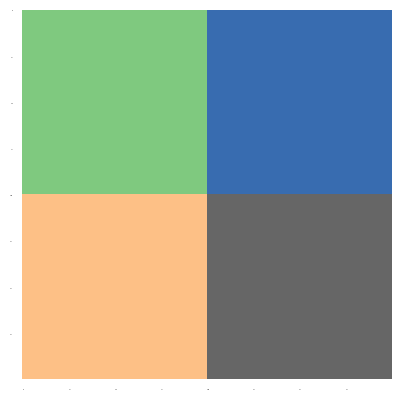

This figure's Python source:
import matplotlib as mpl
import matplotlib.pyplot as plt
import numpy as np

mpl.rcParams.update({'image.cmap': 'Accent',
                     'image.interpolation': 'none',
                     'xtick.major.width': 0,
                     'xtick.labelsize': 0,
                     'ytick.major.width': 0,
                     'ytick.labelsize': 0,
                     'axes.linewidth': 0})


aux = np.ones((100, 100), dtype=int)
src = np.vstack([np.c_[aux, 2*aux], np.c_[3*aux, 5*aux]])
plt.imshow(src)
plt.show()


def linear_transformation(src, a):
    M, N = src.shape
    points = np.mgrid[0:N, 0:M].reshape((2, M*N))
    new_points = np.linalg.inv(a).dot(points).round().astype(int)
    x, y = new_points.reshape((2, M, N), order='F')
    indices = x + N*y
    return np.take(src, indices, mode='wrap')

a = np.array([[1.5, 0],
              [0, 1]])
dst = linear_transformation(src, a)
plt.imshow(dst)
plt.show()


a = 1.8*np.eye(2)
dst = linear_transformation(src, a)
plt.imshow(dst)
plt.show()


a = 0.5*np.eye(2)
dst = linear_transformation(src, a)
plt.imshow(dst)
plt.show()


a = np.array([[1, 0],
              [0, .5]])
dst = linear_transformation(src, a)
plt.imshow(dst)
plt.show()


a = np.array([[1, 0],
              [.5, 1]])
dst = linear_transformation(src, a)
plt.imshow(dst)
plt.show()


alpha = np.pi/4
a = np.array([[np.cos(alpha), -np.sin(alpha)],
              [np.sin(alpha), np.cos(alpha)]])
dst = linear_transformation(src, a)
plt.imshow(dst)
plt.show()


alpha = np.pi/4
a = np.array([[np.cos(2*alpha), np.sin(2*alpha)],
              [np.sin(2*alpha), -np.cos(2*alpha)]])
dst = linear_transformation(src, a)
plt.imshow(dst)
plt.show()


a = np.array([[1, 0],
              [0, .5]])
dst = linear_transformation(src, a)
plt.imshow(dst)
plt.show()


a = np.array([[1, 0],
              [.5, 1]])
dst = linear_transformation(src, a)
plt.imshow(dst)
plt.show()


alpha = np.pi/4
a = np.array([[np.cos(alpha), -np.sin(alpha)],
              [np.sin(alpha), np.cos(alpha)]])
dst = linear_transformation(src, a)
plt.imshow(dst)
plt.show()


alpha = np.pi/4
a = np.array([[np.cos(2*alpha), np.sin(2*alpha)],
              [np.sin(2*alpha), -np.cos(2*alpha)]])
dst = linear_transformation(src, a)
plt.imshow(dst)
plt.show()


import numpy as np
x= np.random.random((3,3))
print("Original Array:")
print(x)
xmax, xmin = x.max(), x.min()
x = (x - xmin)/(xmax - xmin)
print("After normalization:")
print(x)